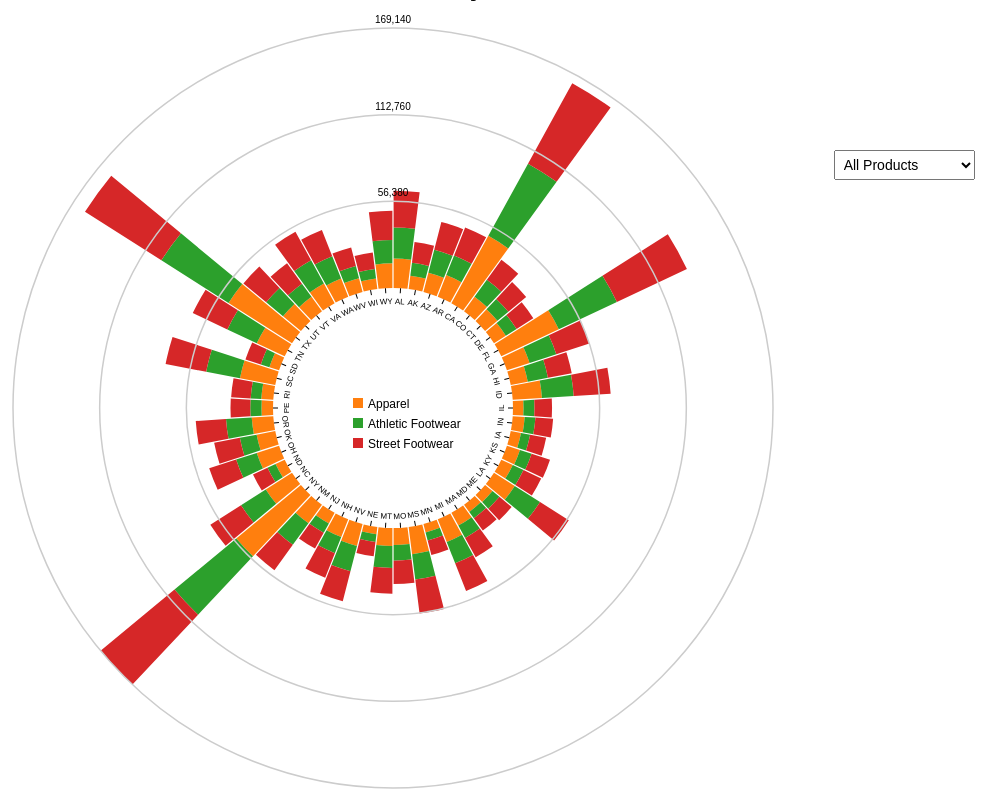
D3 v7 page, settled after 480 driven frames (8 s of simulated time); the page loaded 1 data file(s).


        document.addEventListener('DOMContentLoaded', function() {
            // Load external HTML file (table_legend.html)
            fetch('table_legend.html')
                .then(response => response.text())
                .then(html => {
                    const tableContainer = document.getElementById('table-legend');
                    if (tableContainer) {
                        tableContainer.innerHTML = html;
                    }
                })
                .catch(error => {
                    console.error('Error fetching table content:', error);
                });

            // Define Tooltip Element
            const tooltip = d3.select("body").append("div")
                .attr("class", "tooltip")
                .style("opacity", 0);

const showTooltip = (event, d) => {
    tooltip.transition()
        .duration(200)
        .style("opacity", 1);

    // Check the structure of the data (`d`)
    console.log("Data object:", d);

    // Ensure `d` is not undefined
    if (!d || !Array.isArray(d.data) || d.data.length !== 2) {
        console.error("Invalid data object:", d);
        return;
    }

    // Extract relevant data properties
    const state = d.data[0]; // State abbreviation
    const productsData = d.data[1]; // Array of objects containing product data

    // Extract product names and units sold
    const products = productsData.map(entry => entry.Product); // Array of product names
    const unitsSold = productsData.map(entry => entry.UnitsSold); // Array of units sold for each product

    // Log extracted values
    console.log("State:", state);
    console.log("Products:", products);
    console.log("Units Sold:", unitsSold);

    // Construct tooltip content
    let tooltipContent = `State: ${state}<br>`;
    productsData.forEach(entry => {
        tooltipContent += `${entry.Product}: ${entry.UnitsSold} units<br>`;
    });

    // Set tooltip content and position
    tooltip.html(tooltipContent)
        .style("left", (event.pageX + 10) + "px")
        .style("top", (event.pageY - 10) + "px");
};


            // Function to Hide Tooltip
            const hideTooltip = () => {
                tooltip.transition()
                    .duration(200)
                    .style("opacity", 0);
            };  
            const chart = (data, container, selectedCategory) => {
                container.innerHTML = '';

                const width = container.clientWidth;
                const height = container.clientHeight;
                const margin = 20;
                const innerRadius = 120;
                const outerRadius = Math.min(width, height) / 2 - margin;
                const states = [...new Set(data.map(d => d.State))];
                const categories = ["All", "Apparel", "Athletic Footwear", "Street Footwear"];
                const groupedData = d3.group(data, d => d.State);
                const stack = d3.stack()
                    .keys(selectedCategory && selectedCategory !== "All" ? [selectedCategory] : categories.slice(1))
                    .value(([, values], key) => {
                        const value = values.find(d => d.Product === key);
                        return value ? value.UnitsSold : 0;
                    });
                const stackedData = stack(groupedData);
                const x = d3.scaleBand()
                    .domain(states)
                    .range([0, 2 * Math.PI])
                    .align(0);

                const y = d3.scaleLinear()
                    .domain([0, d3.max(stackedData[stackedData.length - 1], d => d[1])])
                    .range([innerRadius, outerRadius]);

                const arc = d3.arc()
                    .innerRadius(d => y(d[0]))
                    .outerRadius(d => y(d[1]))
                    .startAngle(d => x(d.data[0]))
                    .endAngle(d => x(d.data[0]) + x.bandwidth())
                    .padAngle(0.01)
                    .padRadius(innerRadius);

                const svg = d3.select(container)
                    .append("svg")
                    .attr("width", width)
                    .attr("height", height)
                    .append("g")
                    .attr("transform", `translate(${width / 2},${height / 2})`);

                svg.selectAll("g")
                    .data(stackedData)
                    .join("g")
                    .attr("fill", d => {
                        if (d.key === "Apparel") return "#ff7f0e"; // orange
                        else if (d.key === "Athletic Footwear") return "#2ca02c"; // green
                        else if (d.key === "Street Footwear") return "#d62728"; // red
                    })
                    .selectAll()
                    .data(d => d, d => d.data.State)
                    .join(
                        // For new elements (enter selection)
                        enter => enter.append("path")
                            .attr("d", arc)
                            .attr("fill-opacity", 0)
                            .on("mouseover", function (event, d) {
                                showTooltip(event, d);
                            })
                            .on("mouseout", function () {
                                hideTooltip();
                            })
                            .call(enter => enter.transition()
                                .duration(1000) // Adjusted transition duration (1 second)
                                .attr("fill-opacity", 1)
                                .attrTween("d", function (d) {
                                    const i = d3.interpolate(d.startAngle, d.endAngle);
                                    return function (t) {
                                        d.endAngle = i(t);
                                        return arc(d);
                                    };
                                })
                                .ease(d3.easeLinear) // Use linear easing for a steady transition
                            ),
                        // For existing elements (update selection)
                        update => update
                            .call(update => update.transition()
                                .duration(1000) // Adjusted transition duration (1 second)
                                .attrTween("d", function (d) {
                                    const i = d3.interpolate(d.startAngle, d.endAngle);
                                    return function (t) {
                                        d.endAngle = i(t);
                                        return arc(d);
                                    };
                                })
                                .ease(d3.easeLinear) // Use linear easing for a steady transition
                            )
                    );
                svg.selectAll("g")
                    .data(stackedData)
                    .selectAll()
                    .data(d => d)
                    .join("text")
                    .attr("class", "bar-label")
                    .attr("transform", d => `translate(${arc.centroid(d)})`)
                    .text(d => d.data.UnitsSold);
                svg.append("g")
                    .attr("text-anchor", "middle")
                    .selectAll()
                    .data(states)
                    .join("g")
                    .attr("transform", d => `
                        rotate(${((x(d) + x.bandwidth() / 2) * 180 / Math.PI - 90)})
                        translate(${innerRadius},0)
                    `)
                    .call(g => g.append("line")
                        .attr("x2", -5)
                        .attr("stroke", "#000"))
                    .call(g => g.append("text")
                        .attr("transform", d => (x(d) + x.bandwidth() / 2 + Math.PI / 2) % (2 * Math.PI) < Math.PI
                            ? "rotate(90)translate(0,16)"
                            : "rotate(-90)translate(0,-9)")
                        .text(d => d));
                svg.append("g")
                    .attr("text-anchor", "middle")
                    .call(g => g.append("text")
                        .attr("y", -outerRadius - 20)
                        .text("Units Sold"));
                const maxValue = d3.max(stackedData[stackedData.length - 1], d => d[1]);
                const scaleValues = [Math.round(maxValue / 3), Math.round(maxValue * 2 / 3), maxValue];
                const scaleGroup = svg.append("g").attr("class", "scale-group");

                scaleValues.forEach((value, i) => {
                    const formattedValue = value.toLocaleString(); // Format the value with commas
                    scaleGroup.append("circle")
                        .attr("class", "scale-circle")
                        .attr("cx", 0)
                        .attr("cy", 0)
                        .attr("r", y(value));

                    scaleGroup.append("text")
                        .attr("class", "scale-label")
                        .attr("x", 0)
                        .attr("y", -y(value) - 10)
                        .text(formattedValue)
                        .attr("dy", 5);
                });
                scaleGroup.append("text")
                    .attr("class", "scale-label")
                    .attr("x", 0)
                    .attr("y", -y(scaleValues[2]) - 20)
                    .text(scaleValues[2])
                    .attr("dy", -5);

                // Create the product legend inside the inner circle only when "All products" is selected
                if (!selectedCategory || selectedCategory === "All") {
                    const productLegendInnerGroup = svg.append("g")
                        .attr("class", "product-legend-inner")
                        .attr("transform", `translate(-40, ${-innerRadius + 110})`); // Adjust position as needed

                    // Define the products and their colors
                    const products = ["Apparel", "Athletic Footwear", "Street Footwear"];
                    const productColors = {
                        "Apparel": "#ff7f0e", // orange
                        "Street Footwear": "#d62728", // red
                        "Athletic Footwear": "#2ca02c" // green
                    };
                    // Create legend items for each product
                    const legendItems = productLegendInnerGroup.selectAll(".legend-item")
                        .data(products)
                        .enter()
                        .append("g")
                        .attr("class", "legend-item")
                        .attr("transform", (d, i) => `translate(0, ${i * 20})`); // Adjust spacing as needed

                    // Add colored rectangles for each product
                    legendItems.append("rect")
                        .attr("width", 10) // Adjust size as needed
                        .attr("height", 10) // Adjust size as needed
                        .attr("fill", d => productColors[d]); // Use productColors to get color for each product

                    // Add text labels for each product
                    legendItems.append("text")
                        .attr("x", 15) // Adjust spacing as needed
                        .attr("y", 10) // Adjust spacing as needed
                        .text(d => d)
                        .style("font-size", "12px"); // Adjust font size as needed
                }
            };
            const container = document.getElementById('chart-container');
            const select = document.getElementById('category-select');
            select.addEventListener('change', function () {
                const selectedCategory = this.value;
                d3.json('data4.json').then(data => chart(data, container, selectedCategory));
            });
            d3.json('data4.json').then(data => chart(data, container));
        });
    

### data: data4.json
[
 {
  "StateFull": "Alabama",
  "State": "AL",
  "Product": "Apparel",
  "UnitsSold": 19113
 },
 {
  "StateFull": "Alabama",
  "State": "AL",
  "Product": "Athletic Footwear",
  "UnitsSold": 20235
 },
 {
  "StateFull": "Alabama",
  "State": "AL",
  "Product": "Street Footwear",
  "UnitsSold": 23979
 },
 {
  "StateFull": "Alaska",
  "State": "AK",
  "Product": "Apparel",
  "UnitsSold": 8754
 },
 {
  "StateFull": "Alaska",
  "State": "AK",
  "Product": "Athletic Footwear",
  "UnitsSold": 8526
 },
 {
  "StateFull": "Alaska",
  "State": "AK",
  "Product": "Street Footwear",
  "UnitsSold": 13535
 },
 {
  "StateFull": "Arizona",
  "State": "AZ",
  "Product": "Apparel",
  "UnitsSold": 12899
 },
 {
  "StateFull": "Arizona",
  "State": "AZ",
  "Product": "Athletic Footwear",
  "UnitsSold": 15410
 },
 "... 142 more items"
]